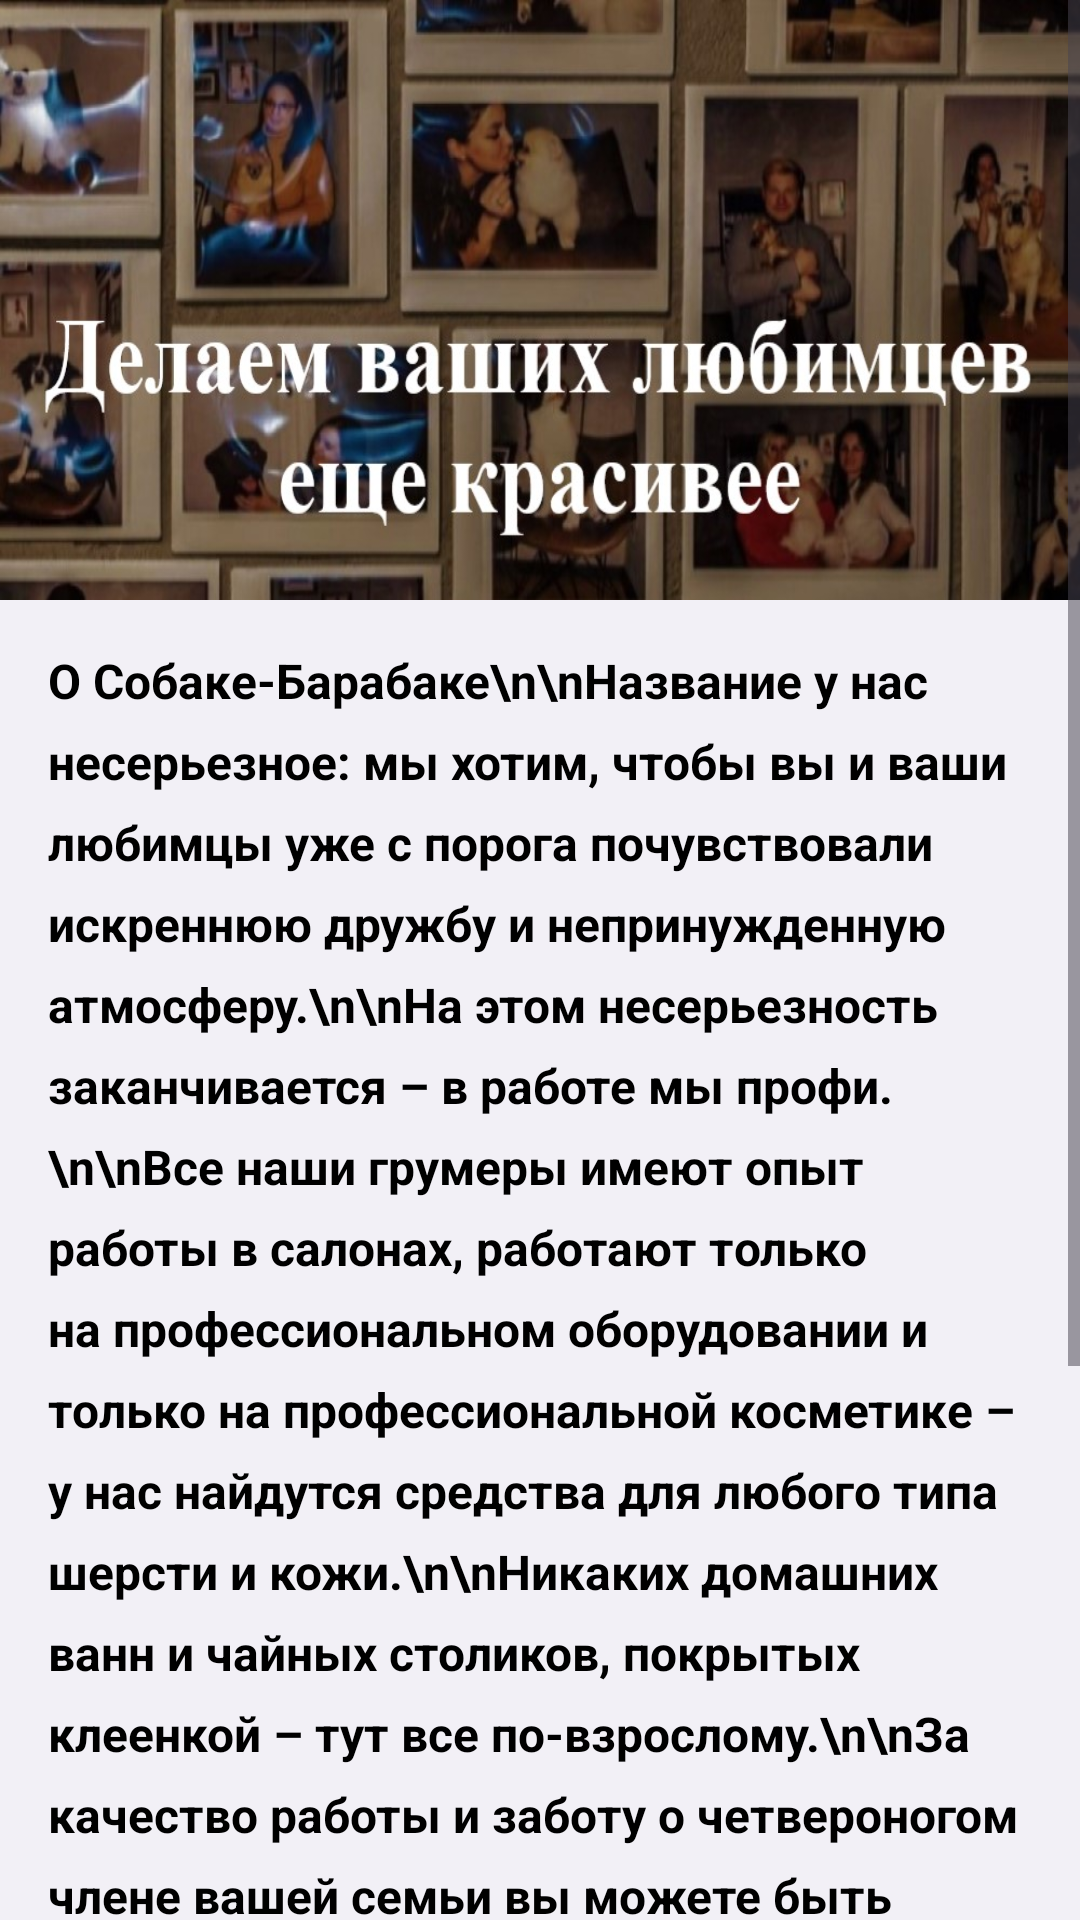

Layout XML and referenced resources for this Android screen:
<!-- AndroidManifest.xml: activity theme Theme.MyApplication.NoActionBar -->
<!-- res/layout/fragment_home.xml -->
<?xml version="1.0" encoding="utf-8"?>
<ScrollView
    xmlns:android="http://schemas.android.com/apk/res/android"
    xmlns:app="http://schemas.android.com/apk/res-auto"
    xmlns:tools="http://schemas.android.com/tools"
    android:layout_width="match_parent"
    android:layout_height="match_parent"
    android:background="#F2F0F6"
    app:layout_behavior="@string/appbar_scrolling_view_behavior">

    <RelativeLayout
        android:layout_width="match_parent"
        android:layout_height="wrap_content">

        
        <ImageView
            android:id="@+id/top_image"
            android:layout_width="match_parent"
            android:layout_height="200dp"
            android:layout_centerHorizontal="true"
            android:src="@drawable/back"
            android:scaleType="fitXY" />



        
        <TextView
            android:id="@+id/text_field"
            android:layout_width="match_parent"
            android:layout_height="wrap_content"
            android:layout_below="@id/top_image"
            android:textColor="#000000"
            android:textSize="16sp"
            android:textStyle="bold"
            android:lineSpacingExtra="8dp"
            android:padding="16dp"
            android:text="О Собаке-Барабаке\n\nНазвание у нас несерьезное: мы хотим, чтобы вы и ваши любимцы уже с порога почувствовали искреннюю дружбу и непринужденную атмосферу.\n\nНа этом несерьезность заканчивается – в работе мы профи.\n\nВсе наши грумеры имеют опыт работы в салонах, работают только на профессиональном оборудовании и только на профессиональной косметике – у нас найдутся средства для любого типа шерсти и кожи.\n\nНикаких домашних ванн и чайных столиков, покрытых клеенкой – тут все по-взрослому.\n\nЗа качество работы и заботу о четвероногом члене вашей семьи вы можете быть спокойны – мы обожаем животных, и у каждого из нас в семье есть мохнатые любимцы." />

        
        <LinearLayout
            android:layout_width="match_parent"
            android:layout_height="wrap_content"
            android:layout_below="@id/text_field"
            android:orientation="horizontal"
            android:layout_marginBottom="90dp">

            <ImageView
                android:id="@+id/VK"
                android:layout_width="70dp"
                android:layout_height="70dp"
                android:layout_marginLeft="95dp"
                android:src="@drawable/vk" />

            <ImageView
                android:id="@+id/Teleg"
                android:layout_width="70dp"
                android:layout_height="70dp"
                android:layout_marginLeft="5dp"
                android:src="@drawable/telega" />

            <ImageView
                android:id="@+id/Insta"
                android:layout_width="70dp"
                android:layout_height="70dp"
                android:layout_marginLeft="5dp"
                android:src="@drawable/instagram" />
        </LinearLayout>

    </RelativeLayout>
</ScrollView>
<!-- resources referenced by this layout -->
<resources>
  <!-- drawable back: jpg bitmap (drawable, 99767 bytes) -->
  <!-- drawable vk: png bitmap (drawable, 12820 bytes) -->
  <style name="Theme.MyApplication.NoActionBar">
          <item name="windowActionBar">false</item>
          <item name="windowNoTitle">true</item>
      </style>
</resources>
